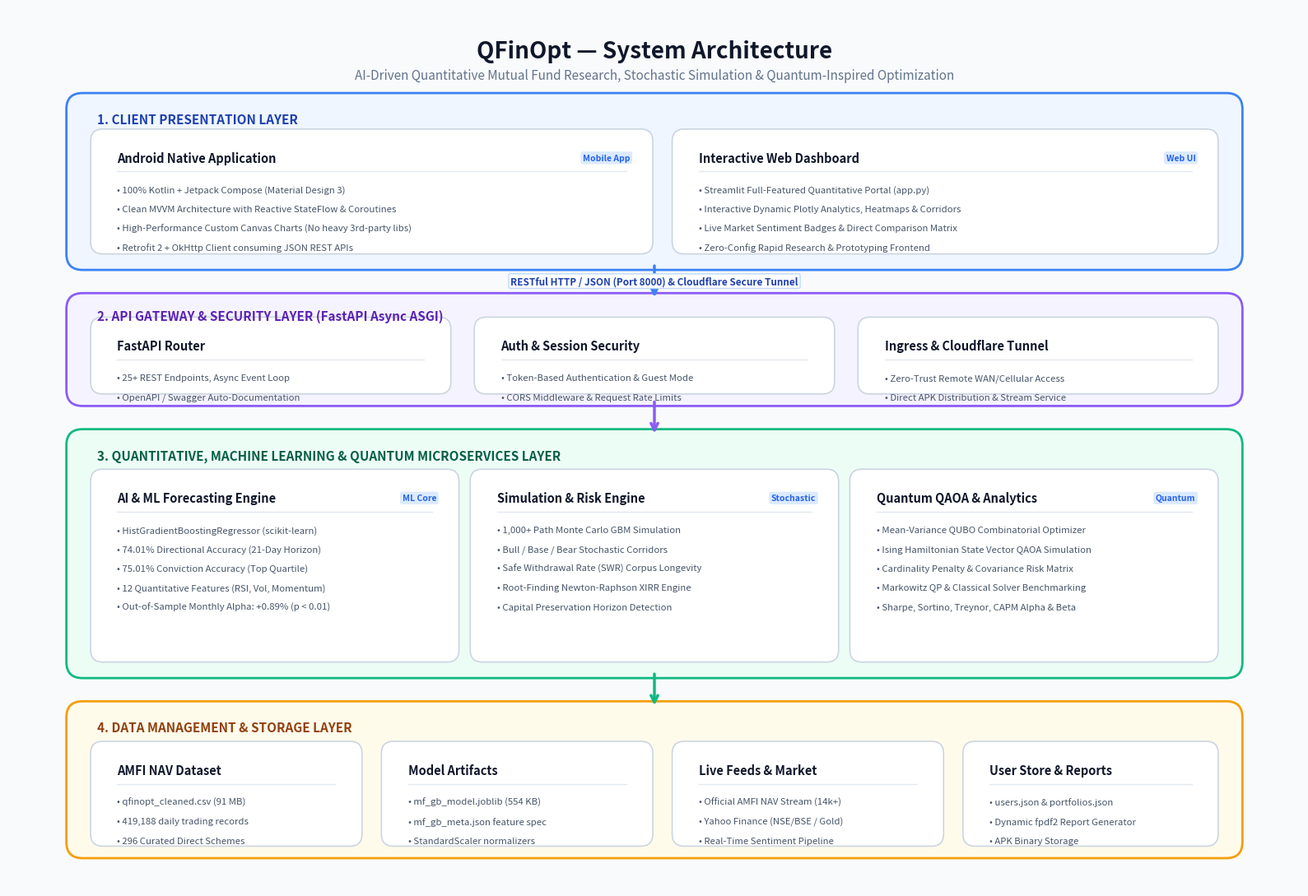

Here is the Python script that generated this plot: (Note: this script raises an exception after producing the figure.)
import matplotlib.pyplot as plt
import matplotlib.patches as patches
import os

def create_architecture_diagram(output_path):
    fig = plt.figure(figsize=(16, 11), dpi=300)
    ax = fig.add_subplot(111)
    ax.set_xlim(0, 16)
    ax.set_ylim(0, 11)
    ax.axis('off')

    # Color Palette - Professional Tech & Quant Theme
    bg_color = "#F8FAFC"
    fig.patch.set_facecolor(bg_color)
    ax.set_facecolor(bg_color)

    c_client = "#EFF6FF"
    c_client_border = "#3B82F6"
    c_client_header = "#1E40AF"

    c_gateway = "#F5F3FF"
    c_gateway_border = "#8B5CF6"
    c_gateway_header = "#5B21B6"

    c_engine = "#ECFDF5"
    c_engine_border = "#10B981"
    c_engine_header = "#065F46"

    c_data = "#FFFBEB"
    c_data_border = "#F59E0B"
    c_data_header = "#92400E"

    card_bg = "#FFFFFF"
    text_dark = "#0F172A"
    text_muted = "#475569"
    badge_bg = "#E2E8F0"

    # Title Banner
    ax.text(8.0, 10.45, "QFinOpt — System Architecture", ha='center', va='center',
            fontsize=20, fontweight='bold', color="#0F172A", family='sans-serif')
    ax.text(8.0, 10.15, "AI-Driven Quantitative Mutual Fund Research, Stochastic Simulation & Quantum-Inspired Optimization",
            ha='center', va='center', fontsize=11, color="#64748B", family='sans-serif')

    # Function to draw rounded card
    def draw_box(x, y, w, h, bg, border, lw=1.5, radius=0.2):
        box = patches.FancyBboxPatch((x, y), w, h,
                                     boxstyle=f"round,pad=0.08,rounding_size={radius}",
                                     facecolor=bg, edgecolor=border, linewidth=lw, zorder=2)
        ax.add_patch(box)
        return box

    def draw_subcard(x, y, w, h, title, items, badge=""):
        draw_box(x, y, w, h, card_bg, "#CBD5E1", lw=1.2, radius=0.15)
        # Header banner inside card
        if badge:
            ax.text(x + w - 0.2, y + h - 0.28, badge, ha='right', va='center',
                    fontsize=7.5, fontweight='bold', color="#2563EB",
                    bbox=dict(boxstyle='round,pad=0.25', facecolor='#DBEAFE', edgecolor='none'))
        ax.text(x + 0.25, y + h - 0.28, title, ha='left', va='center',
                fontsize=10.5, fontweight='bold', color=text_dark)
        
        # Divider line
        ax.plot([x + 0.25, x + w - 0.25], [y + h - 0.45, y + h - 0.45], color="#E2E8F0", lw=1, zorder=3)
        
        # Bullet items
        cur_y = y + h - 0.68
        for item in items:
            ax.text(x + 0.25, cur_y, f"• {item}", ha='left', va='center',
                    fontsize=8.2, color=text_muted, zorder=3)
            cur_y -= 0.24

    # 1. CLIENT TIER (Top)
    draw_box(0.8, 7.8, 14.4, 2.05, c_client, c_client_border, lw=2.0)
    ax.text(1.1, 9.55, "1. CLIENT PRESENTATION LAYER", fontsize=11, fontweight='bold', color=c_client_header)

    # Client 1: Android App
    draw_subcard(1.1, 8.0, 6.8, 1.4, "Android Native Application", [
        "100% Kotlin + Jetpack Compose (Material Design 3)",
        "Clean MVVM Architecture with Reactive StateFlow & Coroutines",
        "High-Performance Custom Canvas Charts (No heavy 3rd-party libs)",
        "Retrofit 2 + OkHttp Client consuming JSON REST APIs"
    ], badge="Mobile App")

    # Client 2: Web Dashboard
    draw_subcard(8.3, 8.0, 6.6, 1.4, "Interactive Web Dashboard", [
        "Streamlit Full-Featured Quantitative Portal (app.py)",
        "Interactive Dynamic Plotly Analytics, Heatmaps & Corridors",
        "Live Market Sentiment Badges & Direct Comparison Matrix",
        "Zero-Config Rapid Research & Prototyping Frontend"
    ], badge="Web UI")

    # Arrow from Client to Gateway
    ax.annotate('', xy=(8.0, 7.35), xytext=(8.0, 7.8),
                arrowprops=dict(arrowstyle='->', color='#3B82F6', lw=2.5, mutation_scale=15))
    ax.text(8.0, 7.58, "RESTful HTTP / JSON (Port 8000) & Cloudflare Secure Tunnel",
            ha='center', va='center', fontsize=8.5, fontweight='bold', color='#1E40AF',
            bbox=dict(boxstyle='round,pad=0.2', facecolor='#FFFFFF', edgecolor='#BFDBFE'))

    # 2. API GATEWAY TIER
    draw_box(0.8, 6.1, 14.4, 1.25, c_gateway, c_gateway_border, lw=2.0)
    ax.text(1.1, 7.1, "2. API GATEWAY & SECURITY LAYER (FastAPI Async ASGI)", fontsize=11, fontweight='bold', color=c_gateway_header)

    draw_subcard(1.1, 6.25, 4.3, 0.8, "FastAPI Router", [
        "25+ REST Endpoints, Async Event Loop",
        "OpenAPI / Swagger Auto-Documentation"
    ])
    draw_subcard(5.85, 6.25, 4.3, 0.8, "Auth & Session Security", [
        "Token-Based Authentication & Guest Mode",
        "CORS Middleware & Request Rate Limits"
    ])
    draw_subcard(10.6, 6.25, 4.3, 0.8, "Ingress & Cloudflare Tunnel", [
        "Zero-Trust Remote WAN/Cellular Access",
        "Direct APK Distribution & Stream Service"
    ])

    # Arrow from Gateway to Microservices
    ax.annotate('', xy=(8.0, 5.65), xytext=(8.0, 6.1),
                arrowprops=dict(arrowstyle='->', color='#8B5CF6', lw=2.5, mutation_scale=15))

    # 3. COMPUTATIONAL ENGINES (Center)
    draw_box(0.8, 2.7, 14.4, 2.95, c_engine, c_engine_border, lw=2.0)
    ax.text(1.1, 5.35, "3. QUANTITATIVE, MACHINE LEARNING & QUANTUM MICROSERVICES LAYER", fontsize=11, fontweight='bold', color=c_engine_header)

    # Engine 1: ML Engine
    draw_subcard(1.1, 2.9, 4.4, 2.25, "AI & ML Forecasting Engine", [
        "HistGradientBoostingRegressor (scikit-learn)",
        "74.01% Directional Accuracy (21-Day Horizon)",
        "75.01% Conviction Accuracy (Top Quartile)",
        "12 Quantitative Features (RSI, Vol, Momentum)",
        "Out-of-Sample Monthly Alpha: +0.89% (p < 0.01)"
    ], badge="ML Core")

    # Engine 2: Simulation & Optimization
    draw_subcard(5.8, 2.9, 4.4, 2.25, "Simulation & Risk Engine", [
        "1,000+ Path Monte Carlo GBM Simulation",
        "Bull / Base / Bear Stochastic Corridors",
        "Safe Withdrawal Rate (SWR) Corpus Longevity",
        "Root-Finding Newton-Raphson XIRR Engine",
        "Capital Preservation Horizon Detection"
    ], badge="Stochastic")

    # Engine 3: Quantum QAOA & Portfolio
    draw_subcard(10.5, 2.9, 4.4, 2.25, "Quantum QAOA & Analytics", [
        "Mean-Variance QUBO Combinatorial Optimizer",
        "Ising Hamiltonian State Vector QAOA Simulation",
        "Cardinality Penalty & Covariance Risk Matrix",
        "Markowitz QP & Classical Solver Benchmarking",
        "Sharpe, Sortino, Treynor, CAPM Alpha & Beta"
    ], badge="Quantum")

    # Arrow from Engines to Data Layer
    ax.annotate('', xy=(8.0, 2.25), xytext=(8.0, 2.7),
                arrowprops=dict(arrowstyle='->', color='#10B981', lw=2.5, mutation_scale=15))

    # 4. DATA & PERSISTENCE TIER (Bottom)
    draw_box(0.8, 0.45, 14.4, 1.8, c_data, c_data_border, lw=2.0)
    ax.text(1.1, 1.95, "4. DATA MANAGEMENT & STORAGE LAYER", fontsize=11, fontweight='bold', color=c_data_header)

    draw_subcard(1.1, 0.6, 3.2, 1.15, "AMFI NAV Dataset", [
        "qfinopt_cleaned.csv (91 MB)",
        "419,188 daily trading records",
        "296 Curated Direct Schemes"
    ])

    draw_subcard(4.7, 0.6, 3.2, 1.15, "Model Artifacts", [
        "mf_gb_model.joblib (554 KB)",
        "mf_gb_meta.json feature spec",
        "StandardScaler normalizers"
    ])

    draw_subcard(8.3, 0.6, 3.2, 1.15, "Live Feeds & Market", [
        "Official AMFI NAV Stream (14k+)",
        "Yahoo Finance (NSE/BSE / Gold)",
        "Real-Time Sentiment Pipeline"
    ])

    draw_subcard(11.9, 0.6, 3.0, 1.15, "User Store & Reports", [
        "users.json & portfolios.json",
        "Dynamic fpdf2 Report Generator",
        "APK Binary Storage"
    ])

    plt.tight_layout()
    plt.savefig(output_path, dpi=300, facecolor=bg_color, edgecolor='none', bbox_inches='tight')
    plt.close()
    print(f"Architecture diagram successfully generated at: {output_path}")

if __name__ == "__main__":
    out_dir = r"c:\Users\hp\Downloads\Qfinopt"
    target_png = os.path.join(out_dir, "architecture_diagram.png")
    create_architecture_diagram(target_png)
